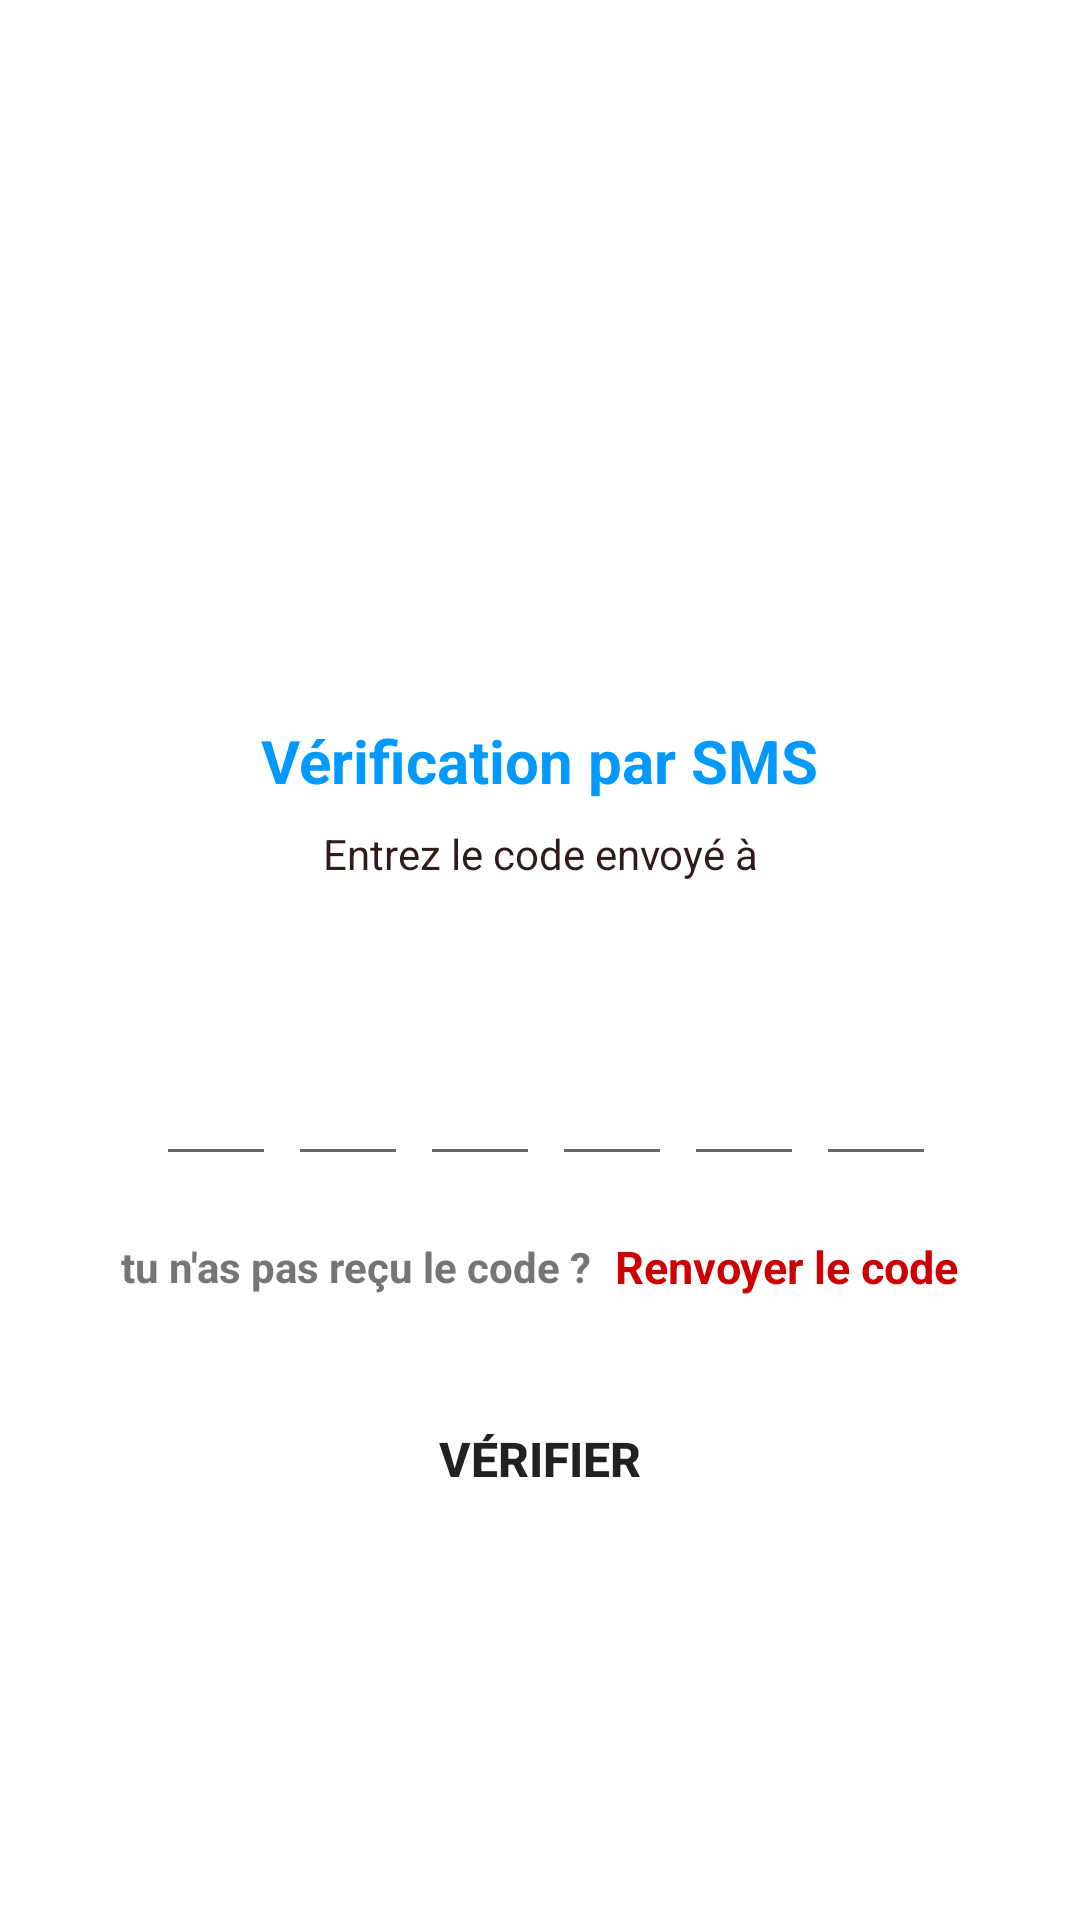

Android layout source for this screen:
<!-- AndroidManifest.xml: application theme Theme.ProjetMobile -->
<!-- res/layout/activity_verify_s_m_s.xml -->
<?xml version="1.0" encoding="utf-8"?>
<ScrollView xmlns:android="http://schemas.android.com/apk/res/android"
    xmlns:tools="http://schemas.android.com/tools"
    android:layout_width="match_parent"
    android:layout_height="match_parent"
    android:overScrollMode="never"
    android:scrollbars="none"
    tools:context=".VerifySMSActivity">
    <LinearLayout
        android:layout_width="match_parent"
        android:layout_height="wrap_content"
        android:gravity="center_horizontal"
        android:orientation="vertical"
        >
        <ImageView
            android:layout_width="130dp"
            android:layout_height="130dp"
            android:layout_marginTop="80dp"
            android:contentDescription="Verification Via SMS"
            android:src="@drawable/received"/>
        <TextView
            android:layout_width="wrap_content"
            android:layout_height="wrap_content"
            android:layout_marginTop="30dp"
            android:text="Vérification par SMS"
            android:textColor="@color/colorPrimary"
            android:textSize="20sp"
            android:textStyle="bold"/>
        <TextView
            android:layout_width="match_parent"
            android:layout_height="wrap_content"
            android:layout_marginStart="50dp"
            android:layout_marginTop="8dp"
            android:layout_marginEnd="50dp"
            android:gravity="center"
            android:text="Entrez le code envoyé à"
            android:textColor="#301B1B"
            android:textSize="14sp"
            />
        <TextView
            android:id="@+id/textMobile"
            android:layout_width="match_parent"
            android:layout_height="wrap_content"
            android:layout_marginStart="50dp"
            android:layout_marginTop="4dp"
            android:layout_marginEnd="50dp"
            android:gravity="center"
            android:textColor="#301B1B"
            android:textSize="14sp"
            />
        <LinearLayout
            android:layout_width="match_parent"
            android:layout_height="wrap_content"
            android:layout_marginTop="30dp"
            android:gravity="center"
            android:orientation="horizontal"
            >
            <EditText
                android:id="@+id/inputCode1"
                android:layout_width="40dp"
                android:layout_height="45dp"
                android:layout_marginStart="4dp"
                android:gravity="center"
                android:imeOptions="actionNext"
                android:importantForAutofill="no"
                android:inputType="number"
                android:maxLength="1"
                android:textSize="24sp"
                android:textColor="@color/colorTextPrimary"
                android:textStyle="bold"

                />
            <EditText
                android:id="@+id/inputCode2"
                android:layout_width="40dp"
                android:layout_height="45dp"
                android:layout_marginStart="4dp"
                android:gravity="center"
                android:imeOptions="actionNext"
                android:importantForAutofill="no"
                android:inputType="number"
                android:maxLength="1"
                android:textSize="24sp"
                android:textColor="@color/colorTextPrimary"
                android:textStyle="bold"

                />
            <EditText
                android:id="@+id/inputCode3"
                android:layout_width="40dp"
                android:layout_height="45dp"
                android:layout_marginStart="4dp"
                android:gravity="center"
                android:imeOptions="actionNext"
                android:importantForAutofill="no"
                android:inputType="number"
                android:maxLength="1"
                android:textSize="24sp"
                android:textColor="@color/colorTextPrimary"
                android:textStyle="bold"

                />
            <EditText
                android:id="@+id/inputCode4"
                android:layout_width="40dp"
                android:layout_height="45dp"
                android:layout_marginStart="4dp"
                android:gravity="center"
                android:imeOptions="actionNext"
                android:importantForAutofill="no"
                android:inputType="number"
                android:maxLength="1"
                android:textSize="24sp"
                android:textColor="@color/colorTextPrimary"
                android:textStyle="bold"
                />
            <EditText
                android:id="@+id/inputCode5"
                android:layout_width="40dp"
                android:layout_height="45dp"
                android:layout_marginStart="4dp"
                android:gravity="center"
                android:imeOptions="actionNext"
                android:importantForAutofill="no"
                android:inputType="number"
                android:maxLength="1"
                android:textSize="24sp"
                android:textColor="@color/colorTextPrimary"
                android:textStyle="bold"
                />
            <EditText
                android:id="@+id/inputCode6"
                android:layout_width="40dp"
                android:layout_height="45dp"
                android:layout_marginStart="4dp"
                android:gravity="center"
                android:imeOptions="actionNext"
                android:importantForAutofill="no"
                android:inputType="number"
                android:maxLength="1"
                android:textColor="@color/colorTextPrimary"
                android:textSize="24sp"
                android:textStyle="bold"
                />
        </LinearLayout>
        <LinearLayout
            android:layout_width="match_parent"
            android:layout_height="wrap_content"
            android:gravity="center"
            android:layout_marginTop="20dp"
            android:orientation="horizontal"
            >
            <TextView
                android:layout_width="wrap_content"
                android:layout_height="wrap_content"
                android:text="tu n'as pas reçu le code ?"
                android:textColor="@color/colorTextSecondary"
                android:textSize="14sp"
                android:textStyle="bold"
                />
            <TextView
                android:id="@+id/textResendOTP"
                android:layout_width="wrap_content"
                android:layout_height="wrap_content"
                android:layout_marginStart="8dp"
                android:text="Renvoyer le code"
                android:inputType="number"
                android:textColor="@android:color/holo_red_dark"
                android:textSize="15sp"
                android:textStyle="bold"/>
        </LinearLayout>

        <FrameLayout
            android:layout_width="match_parent"
            android:layout_height="wrap_content">
            <Button
                android:id="@+id/buttonVerify"
                android:layout_width="match_parent"
                android:layout_height="wrap_content"
                android:layout_margin="30dp"
                android:background="@drawable/round_bg"
                android:text="Vérifier"
                android:textSize="16sp"
                android:textStyle="bold"/>
            <ProgressBar
                android:id="@+id/progressBar"
                android:layout_width="40dp"
                android:layout_height="40dp"
                android:layout_gravity="center"
                android:visibility="gone"/>


        </FrameLayout>



    </LinearLayout>

</ScrollView>
<!-- resources referenced by this layout -->
<resources>
  <color name="colorPrimary">#0099ff</color>
  <color name="colorTextPrimary">#212121</color>
  <color name="colorTextSecondary">#757575</color>
  <style name="Theme.ProjetMobile" parent="Theme.MaterialComponents.DayNight.NoActionBar">
          
          <item name="colorPrimary">@color/colorPrimary</item>
          <item name="colorPrimaryVariant">@color/colorPrimary</item>
          <item name="colorOnPrimary">@color/white</item>
          
          <item name="colorSecondary">@color/teal_200</item>
          <item name="colorSecondaryVariant">@color/teal_700</item>
          <item name="colorOnSecondary">@color/black</item>
          
          <item name="android:statusBarColor" tools:targetApi="l">?attr/colorPrimaryVariant</item>
          
      </style>
  <color name="white">#FFFFFFFF</color>
  <color name="teal_200">#FF03DAC5</color>
  <color name="teal_700">#FF018786</color>
  <color name="black">#FF000000</color>
</resources>
